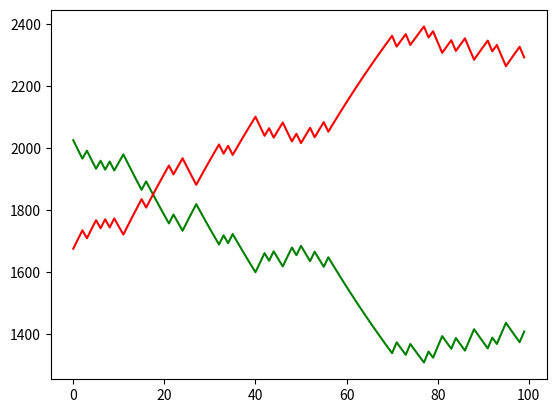

Here is the Python script that generated this plot:
__author__ = 'Dario Hermida'
import random
import matplotlib.pyplot as plt

"""
elo_calculator (rating1, results1, rating2, results2)
#ratings will be updated depending on results
#it is taken into account the distance between ratings, higher distance means higher deviations

"""
simulation_games = 100
debug = 0

def elo_calculator(rating1, result1, rating2, result2):
    elo_in_game = rating1 + rating2
    #  elo_average = (rating1 + rating2) / 2
    #  elo factor change setups
    elo_offset = 20
    elo_increase_factor = 2.6
    elo_increase = (elo_offset + 1) * elo_increase_factor
    # winning probability for each player
    win1 = rating1 / elo_in_game
    win2 = rating2 / elo_in_game
    if result1 == 3:
        if win1 > win2:
            # player 1 is winning and is the strongest
            update1 = elo_increase * win2  # p1 wins and increase is low
            update2 = -1 * elo_increase * win2  # p2 loses and decrease is low
        else:
            # player 1 is winning and is the weakest
            update1 = elo_increase * win2  # pi wins, is weak, increase high
            update2 = -1 * elo_increase * win2  # p2 loses, is strong, decrease high
    else:
        if result2 == 3:
            if win1 > win2:
                # player 2 is winning and is the weakest
                update1 = -1 * elo_increase * win1  # p1 loses, is strong, decrease is high
                update2 = elo_increase * win1  # p2 wins, is weak, increase is high
            else:
                # player 2 is winning and is the strongest
                update1 = -1 * elo_increase * win1  # p1 loses, is weak, decrease low
                update2 = elo_increase * win1  # p2 wins, is strong, increase low
    if debug == 1:
        print('this is the update for player 1: {:.3f} with prob: {:.3f}'.format(update1, win1))
        print('this is the update for player 2: {:.3f} with prob: {:.3f}'.format(update2, win2))
    #match results accounting
    if result1 > result2:
        score1 = 5 - result2
        score2 = result2
        score_factor1 = 1 + ((score1 - 3) / 20)
        score_factor2 = 1 - (score2 / 20)
    else:
        score1 = result1
        score2 = 5 - result1
        score_factor2 = 1 + ((score2 - 3) / 20)
        score_factor1 = 1 - (score1 / 20)
    if debug == 1:
        print('score factor p1 {}, score factor p2 {}'.format(score_factor1, score_factor2))
    #stablishing correction factors for 5 to 0 points.
    # 5, 4 points small bonus
    # 3 points full gain
    # 2,1 points small bonus on lose
    # 0 points full lose
    if debug == 1:
        print('this is the Real update for player 1: {:.3f}'.format(score_factor1 * update1))
        print('this is the Real update for player 2: {:.3f}'.format(score_factor2 * update2))
    rating1 += update1
    rating2 += update2
    global maximum
    if abs(update1) > maximum: maximum = abs(update1)
    if debug == 1:
        print('this is the maximum update: {}'.format(maximum))
    return rating1, rating2

# test case for the previous function

elo1_list = []
elo2_list = []
elo1, elo2 = [2000, 1700]
aux, aux1, aux2 = [0, 0, 0]

maximum = 0

for k in range(simulation_games):
    if debug == 1:
        print('________ match number {}'.format(k+1))
    aux1, aux2 = [0, 0]
    # aux1 = random.randint(0, 1)
    aux1 = random.uniform(0, 1)
    if aux1 >= 0.6:
        aux1 = 3
    else:
        aux2 = 3
    if debug == 1:
        print(aux1, aux2)
    elo1, elo2 = elo_calculator(elo1, aux1, elo2, aux2)
    elo1_list.append(elo1)
    elo2_list.append(elo2)

time = range(simulation_games)
plt.plot(time, elo1_list, 'g-', time, elo2_list, 'r-')
plt.show()